The GitHub repository CodeFreak2186/deeptech2026-Quadbits contains a labelled image folder "main" with 7 categories: bridge defect, clean - no defect, etch defect, open circuit defect, particle contamination, scratch defect, thermal defect. Examples follow, each with its label.

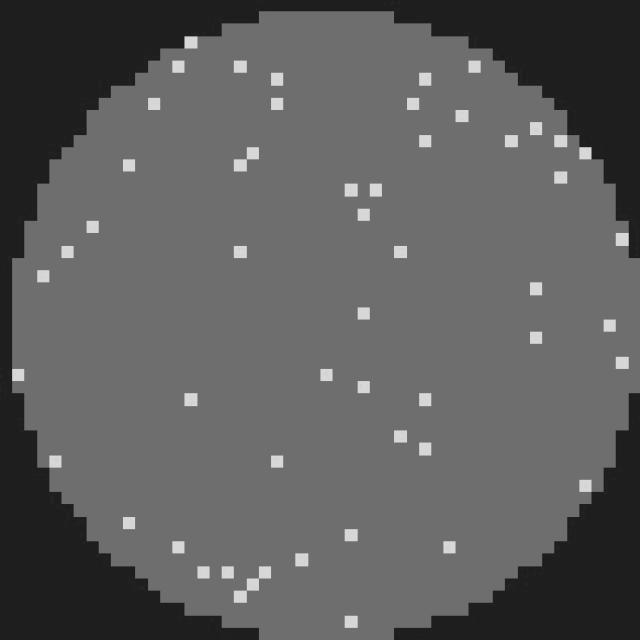
Label: clean - no defect

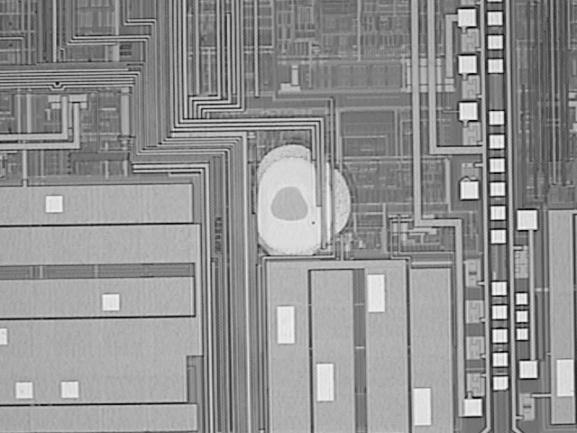
Label: etch defect

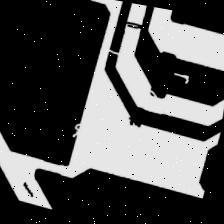
Label: open circuit defect

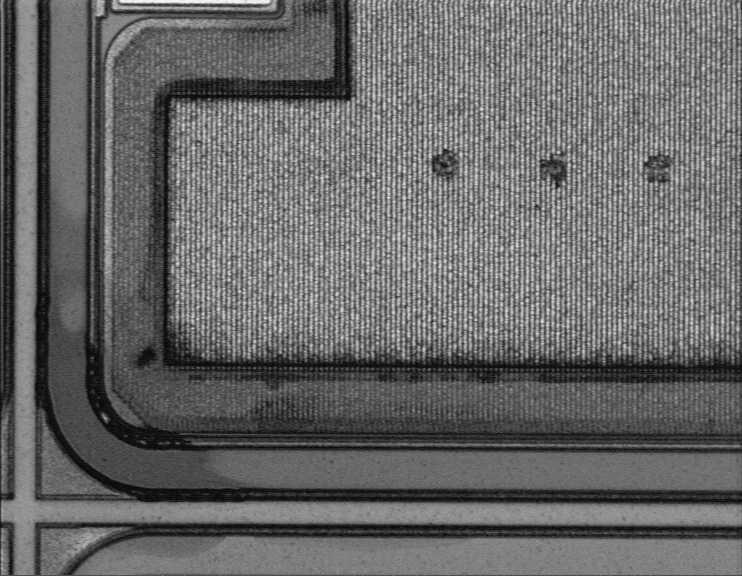
Label: thermal defect

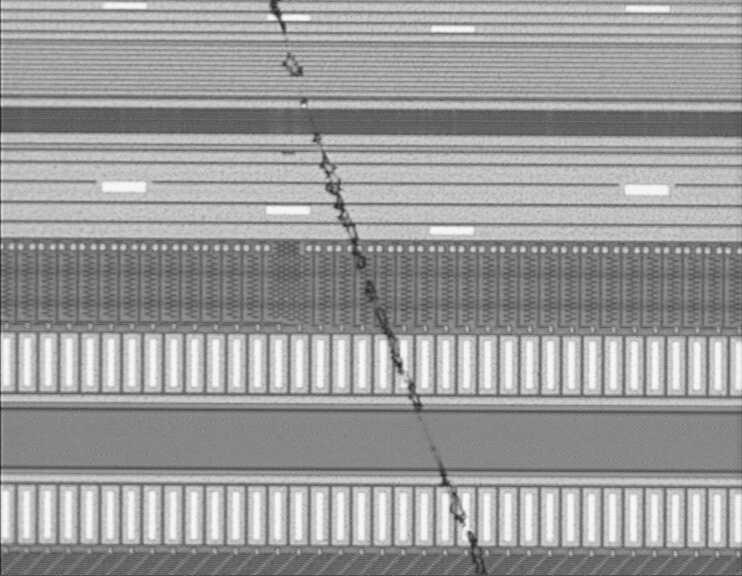
Label: scratch defect

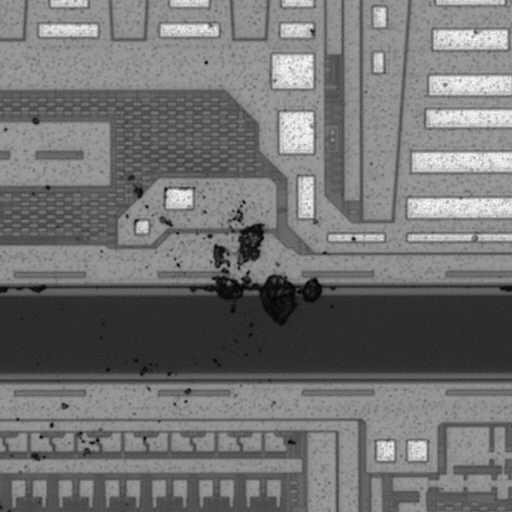
Label: particle contamination
